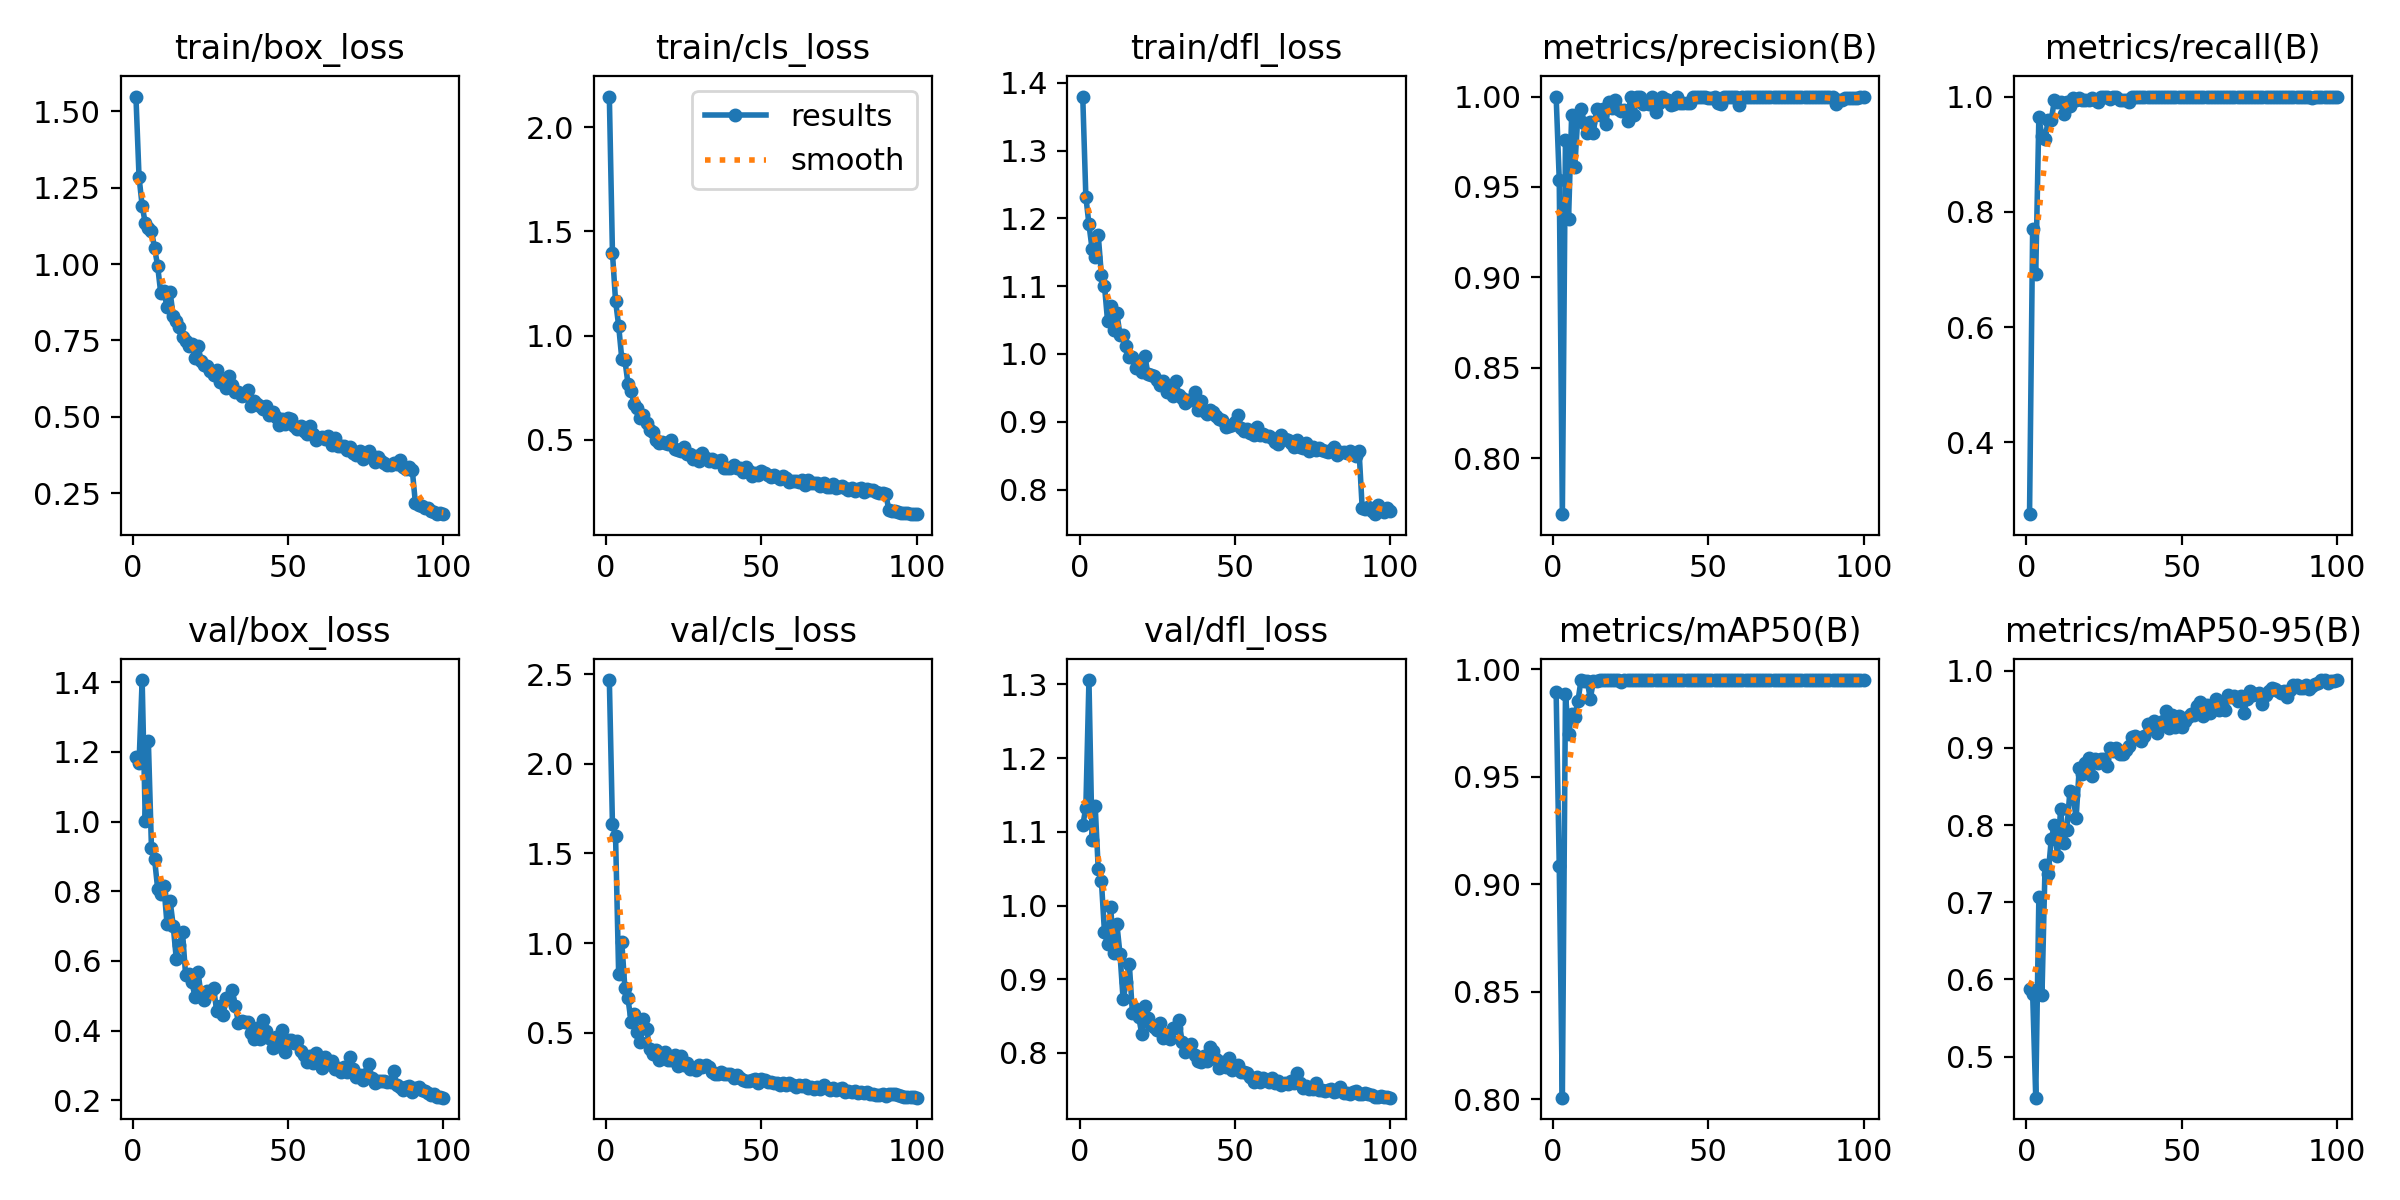

The file beside this chart, header and first rows:
epoch, time, train/box_loss, train/cls_loss, train/dfl_loss, metrics/precision(B), metrics/recall(B), metrics/mAP50(B), metrics/mAP50-95(B), val/box_loss, val/cls_loss, val/dfl_loss, lr/pg0, lr/pg1, lr/pg2
1, 7.707, 1.549, 2.147, 1.38, 1, 0.2752, 0.9893, 0.5883, 1.185, 2.466, 1.109, 0.0006504, 0.0006504, 0.0006504
2, 14.81, 1.285, 1.398, 1.232, 0.9539, 0.7695, 0.9084, 0.5817, 1.168, 1.663, 1.133, 0.001304, 0.001304, 0.001304
3, 21.91, 1.191, 1.167, 1.191, 0.769, 0.6926, 0.8006, 0.4469, 1.406, 1.599, 1.306, 0.001944, 0.001944, 0.001944
4, 28.96, 1.134, 1.047, 1.155, 0.976, 0.9637, 0.9886, 0.7062, 1.003, 0.8274, 1.089, 0.001941, 0.001941, 0.001941
5, 35.99, 1.117, 0.8899, 1.144, 0.9324, 0.9317, 0.9698, 0.5793, 1.231, 1.008, 1.136, 0.001921, 0.001921, 0.001921
6, 42.98, 1.108, 0.8834, 1.175, 0.9899, 0.9257, 0.9791, 0.7479, 0.9231, 0.7505, 1.049, 0.001901, 0.001901, 0.001901
7, 50.03, 1.053, 0.7696, 1.116, 0.9609, 0.9595, 0.9779, 0.7362, 0.8924, 0.6912, 1.034, 0.001881, 0.001881, 0.001881
8, 57.03, 0.9932, 0.7351, 1.101, 0.9894, 0.9595, 0.985, 0.7821, 0.8067, 0.561, 0.9636, 0.001861, 0.001861, 0.001861
9, 64.06, 0.904, 0.6704, 1.048, 0.9929, 0.9932, 0.9948, 0.8001, 0.7928, 0.6052, 0.9474, 0.001842, 0.001842, 0.001842
10, 71.07, 0.9135, 0.6504, 1.071, 0.9853, 0.9899, 0.9944, 0.7603, 0.8149, 0.5053, 0.9978, 0.001822, 0.001822, 0.001822
11, 78.07, 0.8585, 0.605, 1.036, 0.9799, 0.9898, 0.9946, 0.8202, 0.7071, 0.4496, 0.9358, 0.001802, 0.001802, 0.001802
12, 85.09, 0.9092, 0.6178, 1.06, 0.9857, 0.9696, 0.9864, 0.7768, 0.7731, 0.5746, 0.9745, 0.001782, 0.001782, 0.001782
13, 92.19, 0.8297, 0.5783, 1.028, 0.9799, 0.99, 0.9945, 0.7941, 0.7012, 0.5205, 0.9342, 0.001762, 0.001762, 0.001762
14, 99.2, 0.8152, 0.5481, 1.027, 0.9932, 0.9834, 0.9943, 0.8437, 0.6051, 0.4082, 0.8728, 0.001743, 0.001743, 0.001743
15, 106.3, 0.795, 0.5362, 1.012, 0.9897, 0.9966, 0.9949, 0.8384, 0.6446, 0.3818, 0.8957, 0.001723, 0.001723, 0.001723
16, 113.3, 0.7626, 0.5005, 0.9957, 0.9932, 0.9932, 0.9949, 0.8088, 0.6817, 0.4013, 0.921, 0.001703, 0.001703, 0.001703
17, 120.6, 0.7471, 0.4821, 0.9954, 0.985, 0.9966, 0.9948, 0.8734, 0.5594, 0.3467, 0.8536, 0.001683, 0.001683, 0.001683
18, 127.8, 0.7304, 0.4903, 0.9798, 0.997, 0.9932, 0.995, 0.8664, 0.5624, 0.3728, 0.8593, 0.001663, 0.001663, 0.001663
19, 134.7, 0.738, 0.4843, 0.9877, 0.9938, 0.9932, 0.9949, 0.8809, 0.5405, 0.391, 0.8494, 0.001644, 0.001644, 0.001644
20, 141.7, 0.6939, 0.4805, 0.9738, 0.9981, 0.9932, 0.995, 0.8867, 0.4975, 0.3487, 0.8259, 0.001624, 0.001624, 0.001624
21, 148.7, 0.7322, 0.4968, 0.9975, 0.9932, 0.9966, 0.995, 0.8629, 0.5678, 0.3478, 0.8633, 0.001604, 0.001604, 0.001604
22, 155.8, 0.6824, 0.4556, 0.9701, 0.9923, 0.9932, 0.9941, 0.8857, 0.4996, 0.375, 0.848, 0.001584, 0.001584, 0.001584
23, 162.8, 0.669, 0.452, 0.9683, 0.9923, 0.9899, 0.9948, 0.8808, 0.4867, 0.3166, 0.8373, 0.001564, 0.001564, 0.001564
24, 169.7, 0.6669, 0.444, 0.9681, 0.9862, 1, 0.9948, 0.885, 0.5131, 0.3702, 0.8353, 0.001545, 0.001545, 0.001545
25, 176.7, 0.6485, 0.4632, 0.9611, 1, 0.9996, 0.995, 0.8861, 0.5075, 0.3173, 0.8308, 0.001525, 0.001525, 0.001525
26, 183.6, 0.6364, 0.434, 0.9535, 0.9895, 1, 0.9949, 0.8766, 0.5234, 0.3299, 0.8405, 0.001505, 0.001505, 0.001505
27, 190.6, 0.6522, 0.4307, 0.9601, 1, 0.9962, 0.995, 0.8992, 0.4568, 0.2994, 0.8196, 0.001485, 0.001485, 0.001485
28, 197.6, 0.6144, 0.4083, 0.9439, 0.9997, 1, 0.995, 0.8961, 0.4707, 0.3033, 0.8257, 0.001465, 0.001465, 0.001465
29, 204.5, 0.6212, 0.4198, 0.9508, 0.996, 1, 0.995, 0.8995, 0.444, 0.2913, 0.8192, 0.001446, 0.001446, 0.001446
30, 211.5, 0.5935, 0.3997, 0.9377, 0.9966, 0.9932, 0.995, 0.8918, 0.4928, 0.3201, 0.8338, 0.001426, 0.001426, 0.001426
31, 218.6, 0.6324, 0.4342, 0.9594, 0.9959, 0.9932, 0.995, 0.8922, 0.4896, 0.3077, 0.8339, 0.001406, 0.001406, 0.001406
32, 225.6, 0.6051, 0.4106, 0.9387, 0.9997, 0.9932, 0.995, 0.897, 0.5164, 0.3215, 0.8443, 0.001386, 0.001386, 0.001386
33, 232.5, 0.5827, 0.3962, 0.9344, 0.9916, 0.9899, 0.9949, 0.9022, 0.4713, 0.3076, 0.8147, 0.001366, 0.001366, 0.001366
34, 239.8, 0.5821, 0.4075, 0.9271, 0.9966, 1, 0.995, 0.9138, 0.4223, 0.2809, 0.8018, 0.001347, 0.001347, 0.001347
35, 247, 0.5695, 0.395, 0.9316, 0.9997, 1, 0.995, 0.915, 0.4289, 0.2702, 0.8043, 0.001327, 0.001327, 0.001327
36, 254.4, 0.572, 0.398, 0.9322, 0.9985, 1, 0.995, 0.9128, 0.4255, 0.2695, 0.812, 0.001307, 0.001307, 0.001307
37, 261.5, 0.5885, 0.4045, 0.9432, 0.9979, 1, 0.995, 0.9085, 0.4257, 0.2834, 0.7977, 0.001287, 0.001287, 0.001287
38, 268.4, 0.5352, 0.3623, 0.9167, 0.9956, 1, 0.995, 0.9148, 0.3934, 0.2698, 0.7893, 0.001267, 0.001267, 0.001267
39, 275.4, 0.5515, 0.3635, 0.9304, 0.9961, 1, 0.995, 0.9302, 0.3761, 0.2689, 0.7873, 0.001248, 0.001248, 0.001248
40, 282.5, 0.5433, 0.3655, 0.9159, 1, 0.999, 0.995, 0.9256, 0.4086, 0.2674, 0.7964, 0.001228, 0.001228, 0.001228
41, 289.4, 0.5355, 0.3772, 0.9118, 0.9963, 1, 0.995, 0.9349, 0.3751, 0.2494, 0.7885, 0.001208, 0.001208, 0.001208
42, 296.4, 0.5244, 0.3635, 0.9175, 0.9964, 1, 0.995, 0.9193, 0.4304, 0.2662, 0.8074, 0.001188, 0.001188, 0.001188
43, 303.4, 0.5339, 0.3634, 0.9148, 0.9962, 1, 0.995, 0.929, 0.3998, 0.249, 0.8025, 0.001168, 0.001168, 0.001168
44, 310.5, 0.5059, 0.3449, 0.9077, 0.9966, 0.9998, 0.995, 0.9341, 0.3785, 0.2366, 0.7913, 0.001149, 0.001149, 0.001149
45, 317.9, 0.5152, 0.3671, 0.9037, 0.9997, 1, 0.995, 0.948, 0.3507, 0.2296, 0.7802, 0.001129, 0.001129, 0.001129
46, 325.2, 0.5008, 0.3518, 0.9029, 0.9995, 1, 0.995, 0.9255, 0.3809, 0.2299, 0.7882, 0.001109, 0.001109, 0.001109
47, 332.6, 0.4746, 0.3253, 0.8921, 1, 0.9997, 0.995, 0.942, 0.3551, 0.2368, 0.7814, 0.001089, 0.001089, 0.001089
48, 339.8, 0.4934, 0.3426, 0.8944, 1, 0.9998, 0.995, 0.9267, 0.4027, 0.2431, 0.7933, 0.001069, 0.001069, 0.001069
49, 346.9, 0.4775, 0.3328, 0.8952, 0.9999, 1, 0.995, 0.9418, 0.3386, 0.2207, 0.7763, 0.00105, 0.00105, 0.00105
50, 353.8, 0.4974, 0.3486, 0.8998, 0.9994, 1, 0.995, 0.927, 0.3731, 0.2437, 0.7813, 0.00103, 0.00103, 0.00103
51, 360.8, 0.4936, 0.3401, 0.9097, 0.9992, 1, 0.995, 0.9343, 0.3739, 0.2359, 0.7836, 0.00101, 0.00101, 0.00101
52, 367.7, 0.4697, 0.329, 0.8901, 0.9998, 1, 0.995, 0.9394, 0.3645, 0.2238, 0.7746, 0.0009902, 0.0009902, 0.0009902
53, 374.7, 0.4596, 0.3213, 0.8866, 0.9966, 0.9999, 0.995, 0.9437, 0.3692, 0.224, 0.7741, 0.0009704, 0.0009704, 0.0009704
54, 381.7, 0.4699, 0.3285, 0.8899, 0.9961, 1, 0.995, 0.9419, 0.3429, 0.2193, 0.7721, 0.0009506, 0.0009506, 0.0009506
55, 388.8, 0.452, 0.3225, 0.8829, 1, 0.9999, 0.995, 0.954, 0.3293, 0.2176, 0.7677, 0.0009308, 0.0009308, 0.0009308
56, 396, 0.4445, 0.3129, 0.8799, 0.9996, 1, 0.995, 0.959, 0.3094, 0.2084, 0.7611, 0.000911, 0.000911, 0.000911
57, 403.3, 0.4714, 0.3278, 0.8927, 1, 1, 0.995, 0.9411, 0.326, 0.2208, 0.7677, 0.0008912, 0.0008912, 0.0008912
58, 410.7, 0.4423, 0.3147, 0.88, 0.9999, 1, 0.995, 0.9551, 0.3074, 0.2076, 0.7607, 0.0008714, 0.0008714, 0.0008714
59, 417.9, 0.4254, 0.299, 0.8816, 1, 0.9998, 0.995, 0.9449, 0.3363, 0.2175, 0.7655, 0.0008516, 0.0008516, 0.0008516
60, 424.9, 0.4315, 0.3014, 0.8787, 0.9954, 1, 0.995, 0.9536, 0.3169, 0.2063, 0.7631, 0.0008318, 0.0008318, 0.0008318
... 40 more rows
